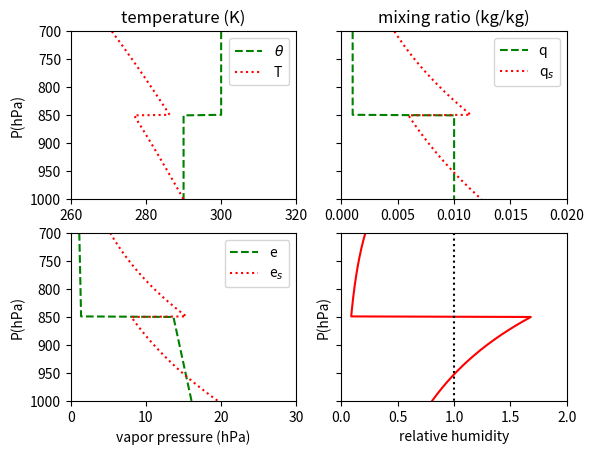

Write the Python code that produced this figure.
import numpy as np 
import matplotlib.pyplot as plt

Rd = 287
Lv = 2.5*10**6
P0 = 1000
Cp = 1004
Rv = 461
P = np.linspace(700,1000,301)
Tha = 300*np.ones(150)
Thb = 290*np.ones(151)
Th = np.hstack((Tha,Thb))
qa = 0.001*np.ones(150)
qb = 0.01*np.ones(151)
q = np.hstack((qa,qb))

T = Th*(P/P0)**(Rd/Cp)
es = 6.11*np.exp((Lv/Rv)*(1/273-1/T))
qs = 0.6226*(es/(P-es))
RH = q/qs
e = 1/0.6226*q*P

f, ax = plt.subplots(2,2,sharey='row')
ax[0,0].set_xlim(260,320)
ax[0,0].set_ylim(1000,700)
ax[0,0].set_title('temperature (K)')
ax[0,0].set_xlabel('')
ax[0,0].set_ylabel('P(hPa)')
ax[0,0].plot(Th,P,'g--')
ax[0,0].plot(T,P,'r:')
ax[0,0].legend([r'$\theta$',r'T'],loc='upper right')

ax[0,1].set_xlim(0,0.020)
ax[0,1].set_ylim(1000,700)
ax[0,1].set_title('mixing ratio (kg/kg)')
ax[0,1].plot(q,P,'g--')
ax[0,1].plot(qs,P,'r:')
ax[0,1].legend([r'q',r'q$_{s}$'],loc='upper right')

ax[1,0].set_xlim(0,30)
ax[1,0].set_ylim(1000,700)
ax[1,0].set_xlabel('vapor pressure (hPa)')
ax[1,0].set_ylabel('P(hPa)')
ax[1,0].plot(e,P,'g--')
ax[1,0].plot(es,P,'r:')
ax[1,0].legend([r'e',r'e$_{s}$'],loc='upper right')

ax[1,1].set_xlim(0.0,2.0)
ax[1,1].set_ylim(1000,700)
ax[1,1].set_xlabel('relative humidity')
ax[1,1].set_ylabel('P(hPa)')
ax[1,1].plot(RH,P,'r-')
ax[1,1].plot(np.ones(301),P,'k:')

plt.savefig('mid108a.png')
plt.show()

